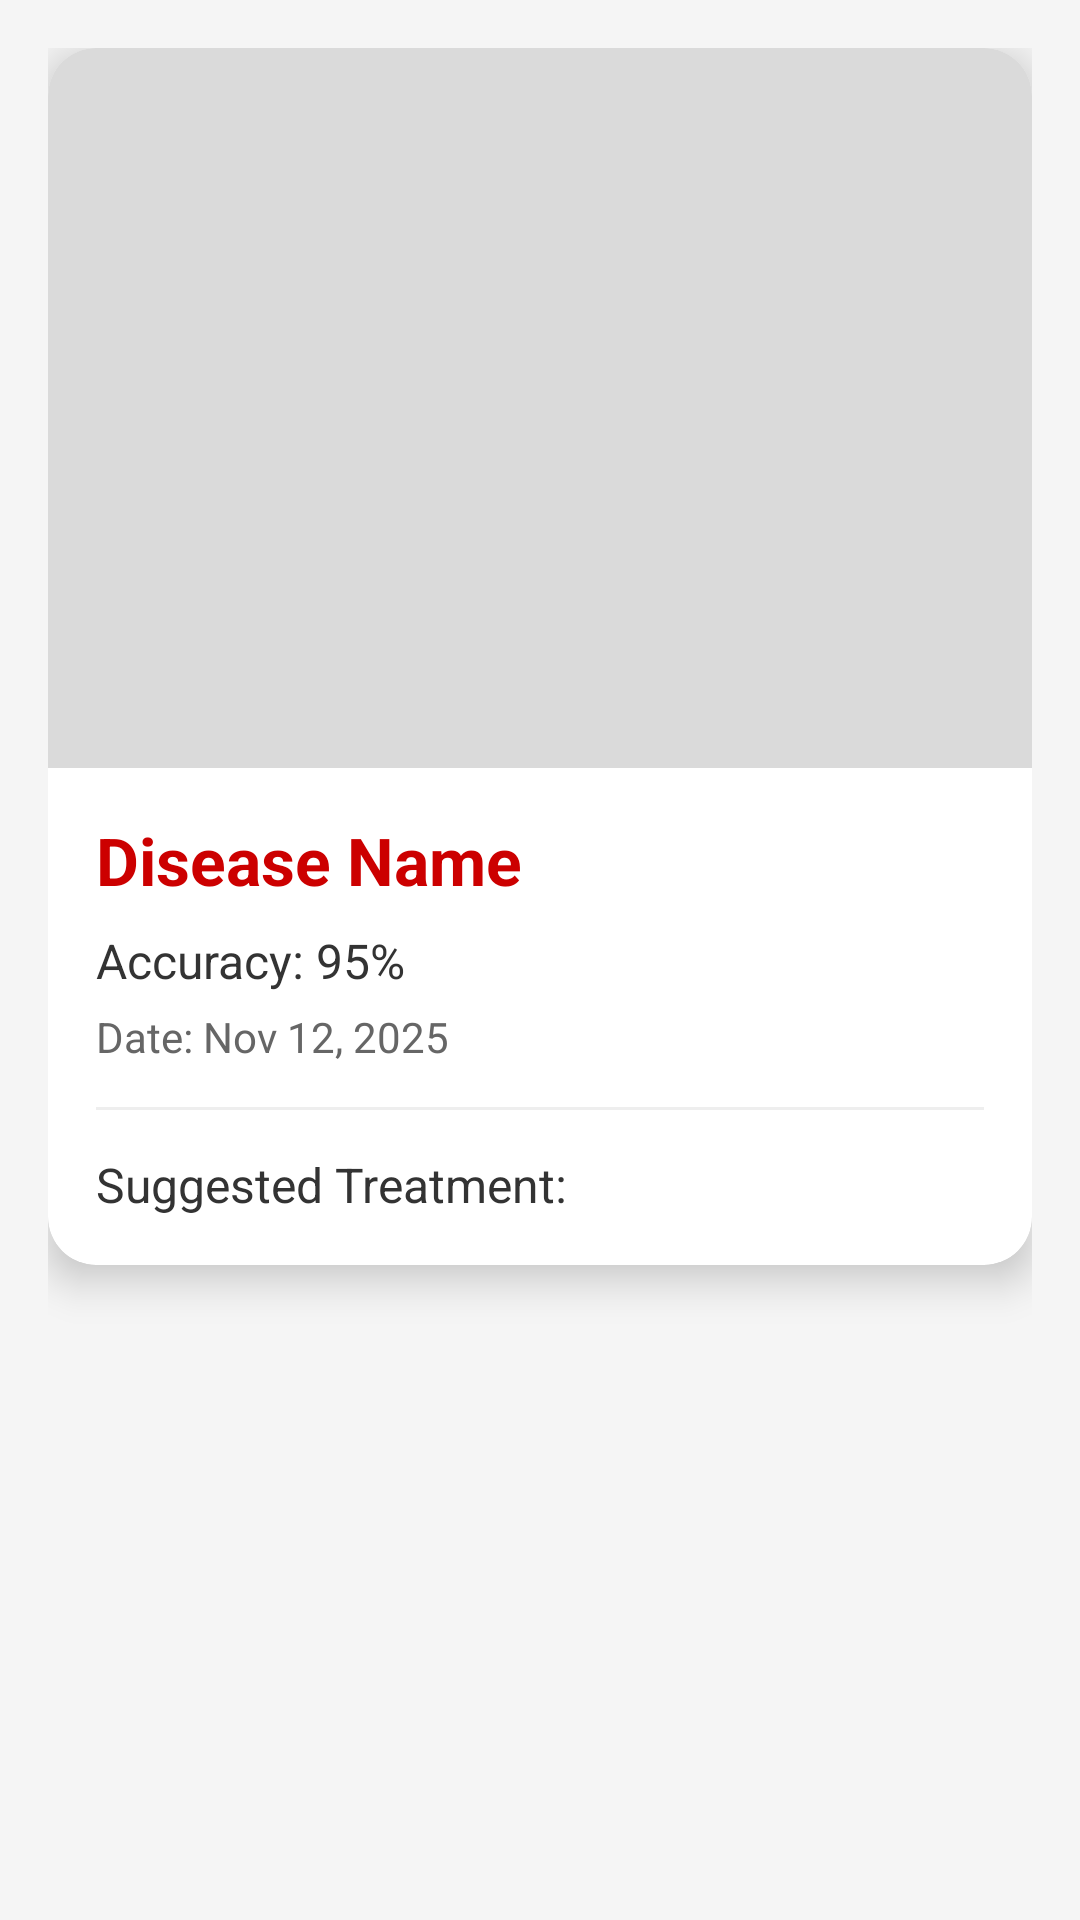

Write the Android layout XML for this screen, with the resource values it uses.
<!-- AndroidManifest.xml: application theme Theme.MangoCam -->
<!-- res/layout/activity_disease_detail.xml -->
<?xml version="1.0" encoding="utf-8"?>
<ScrollView xmlns:android="http://schemas.android.com/apk/res/android"
    xmlns:app="http://schemas.android.com/apk/res-auto"
    android:layout_width="match_parent"
    android:layout_height="match_parent"
    android:background="#F5F5F5"
    android:padding="16dp">

    <androidx.cardview.widget.CardView
        android:layout_width="match_parent"
        android:layout_height="wrap_content"
        android:layout_marginBottom="16dp"
        app:cardBackgroundColor="@android:color/white"
        app:cardCornerRadius="16dp"
        app:cardElevation="8dp">

        <LinearLayout
            android:layout_width="match_parent"
            android:layout_height="wrap_content"
            android:orientation="vertical">

            
            <ImageView
                android:id="@+id/ivDiseaseImage"
                android:layout_width="match_parent"
                android:layout_height="240dp"
                android:scaleType="centerCrop"
                android:background="#DADADA"
                android:contentDescription="Disease image" />

            
            <LinearLayout
                android:layout_width="match_parent"
                android:layout_height="wrap_content"
                android:orientation="vertical"
                android:padding="16dp">

                <TextView
                    android:id="@+id/tvDiseaseName"
                    android:layout_width="wrap_content"
                    android:layout_height="wrap_content"
                    android:text="Disease Name"
                    android:textColor="@android:color/holo_red_dark"
                    android:textSize="22sp"
                    android:textStyle="bold" />

                <TextView
                    android:id="@+id/tvAccuracy"
                    android:layout_width="wrap_content"
                    android:layout_height="wrap_content"
                    android:layout_marginTop="8dp"
                    android:text="Accuracy: 95%"
                    android:textColor="#333333"
                    android:textSize="16sp" />

                <TextView
                    android:id="@+id/tvDate"
                    android:layout_width="wrap_content"
                    android:layout_height="wrap_content"
                    android:layout_marginTop="5dp"
                    android:text="Date: Nov 12, 2025"
                    android:textColor="#666666"
                    android:textSize="14sp" />

                <View
                    android:layout_width="match_parent"
                    android:layout_height="1dp"
                    android:layout_marginTop="14dp"
                    android:background="#EEEEEE" />

                <TextView
                    android:id="@+id/tvTreatment"
                    android:layout_width="match_parent"
                    android:layout_height="wrap_content"
                    android:layout_marginTop="14dp"
                    android:text="Suggested Treatment:"
                    android:textColor="#333333"
                    android:textSize="16sp" />

            </LinearLayout>
        </LinearLayout>

    </androidx.cardview.widget.CardView>

</ScrollView>
<!-- resources referenced by this layout -->
<resources>
  <style name="Theme.MangoCam" parent="Base.Theme.MangoCam" />
  <style name="Base.Theme.MangoCam" parent="Theme.Material3.DayNight.NoActionBar">
          
          <item name="colorPrimary">@color/cream</item>
          <item name="colorPrimaryVariant">@color/cream</item>
  
      </style>
  <color name="cream"> </color>
</resources>
